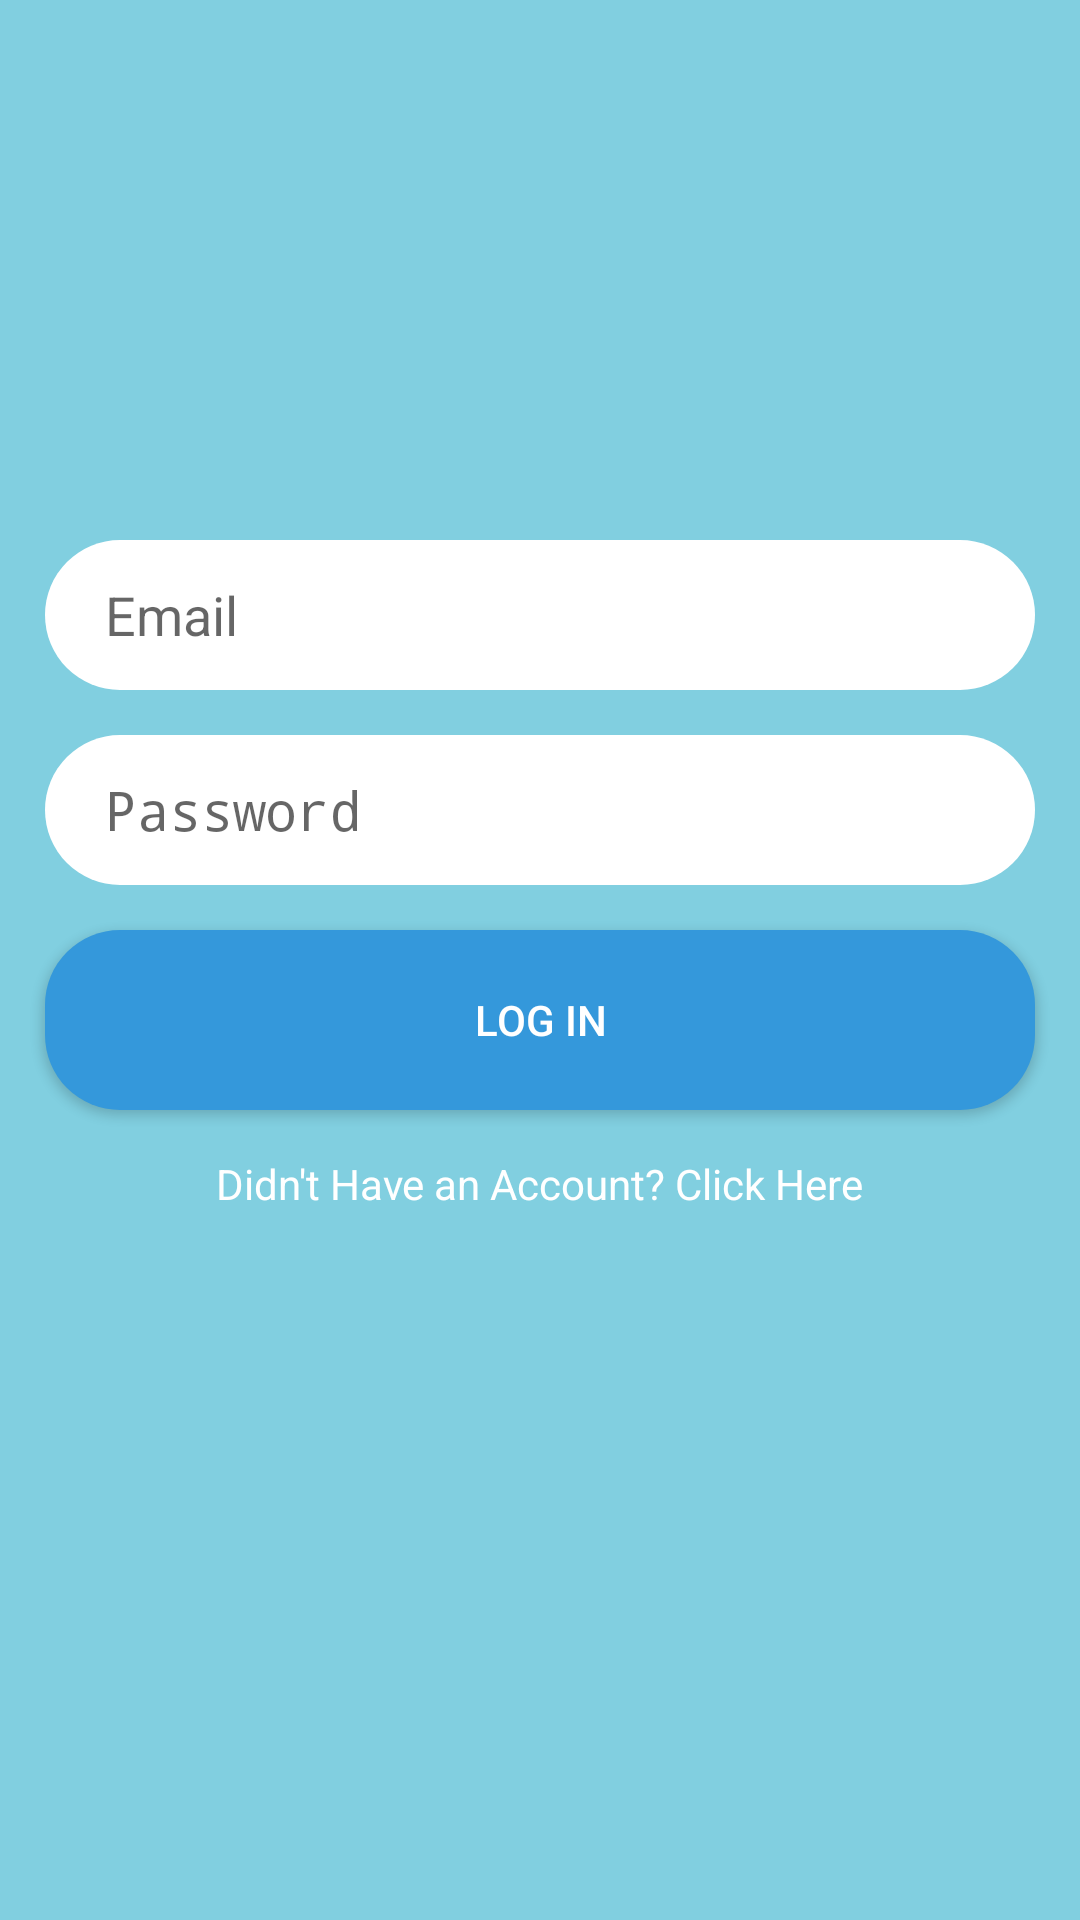

The Android layout XML behind this screen, and the referenced resources:
<!-- AndroidManifest.xml: activity theme Theme.AppCompat.Light.NoActionBar -->
<!-- res/layout/activity_login.xml -->
<?xml version="1.0" encoding="utf-8"?>
<RelativeLayout
        xmlns:android="http://schemas.android.com/apk/res/android"
        xmlns:tools="http://schemas.android.com/tools"
        xmlns:app="http://schemas.android.com/apk/res-auto"
        android:layout_width="match_parent"
        android:layout_height="match_parent"
        tools:context=".LoginActivity"
        android:background="@color/BlueLight"
        >

    <EditText android:layout_width="match_parent" android:layout_height="50dp"
              android:background="@drawable/rounded_edittext"
              android:layout_centerHorizontal="true"
              android:layout_marginRight="15dp"
              android:layout_marginLeft="15dp"
              android:layout_marginBottom="15dp"
              android:layout_marginTop="180dp"
              android:paddingLeft="20dp"
              android:hint="Email"
              android:inputType="textEmailAddress"
              android:id="@+id/TxtEmailLogin"
              android:layout_below="@+id/TxtUsernameRegis"
    />
    <EditText android:layout_width="match_parent" android:layout_height="50dp"
              android:background="@drawable/rounded_edittext"
              android:layout_centerHorizontal="true"
              android:layout_marginRight="15dp"
              android:layout_marginLeft="15dp"
              android:layout_marginBottom="15dp"
              android:hint="Password"
              android:inputType="textPassword"
              android:id="@+id/TxtPasswordLogin"
              android:layout_below="@+id/TxtEmailLogin"
              android:paddingLeft="20dp"
    />
    <Button android:layout_width="match_parent"
            android:layout_height="60dp"
            android:id="@+id/BtnLogin"
            android:layout_below="@+id/TxtPasswordLogin"
            android:layout_centerHorizontal="true"
            android:layout_marginRight="15dp"
            android:layout_marginLeft="15dp"
            android:layout_marginBottom="15dp"
            android:background="@drawable/rounded_button"
            android:textColor="#ffffff"
            android:text="Log in"
    />
    <TextView android:layout_width="wrap_content" android:layout_height="wrap_content"
              android:id="@+id/TxtHaveAccount"
              android:layout_below="@id/BtnLogin"
              android:layout_centerHorizontal="true"
              android:text="Didn't Have an Account? Click Here"
              android:textColor="#ffffff"/>

</RelativeLayout>
<!-- resources referenced by this layout -->
<resources>
  <color name="BlueLight">#81cfe0</color>
  <!-- drawable rounded_button (drawable) -->
  <?xml version="1.0" encoding="utf-8"?>
  <shape xmlns:android="http://schemas.android.com/apk/res/android">
      <solid android:color="@color/BlueDark"/>
  <corners android:radius="25dp"/>
  </shape>
  <!-- drawable rounded_edittext (drawable) -->
  <?xml version="1.0" encoding="utf-8"?>
  <shape xmlns:android="http://schemas.android.com/apk/res/android">
      <solid android:color="#ffffff" />
  <corners android:radius="25dp"/>
  </shape>
  <color name="BlueDark">#3498db</color>
</resources>
